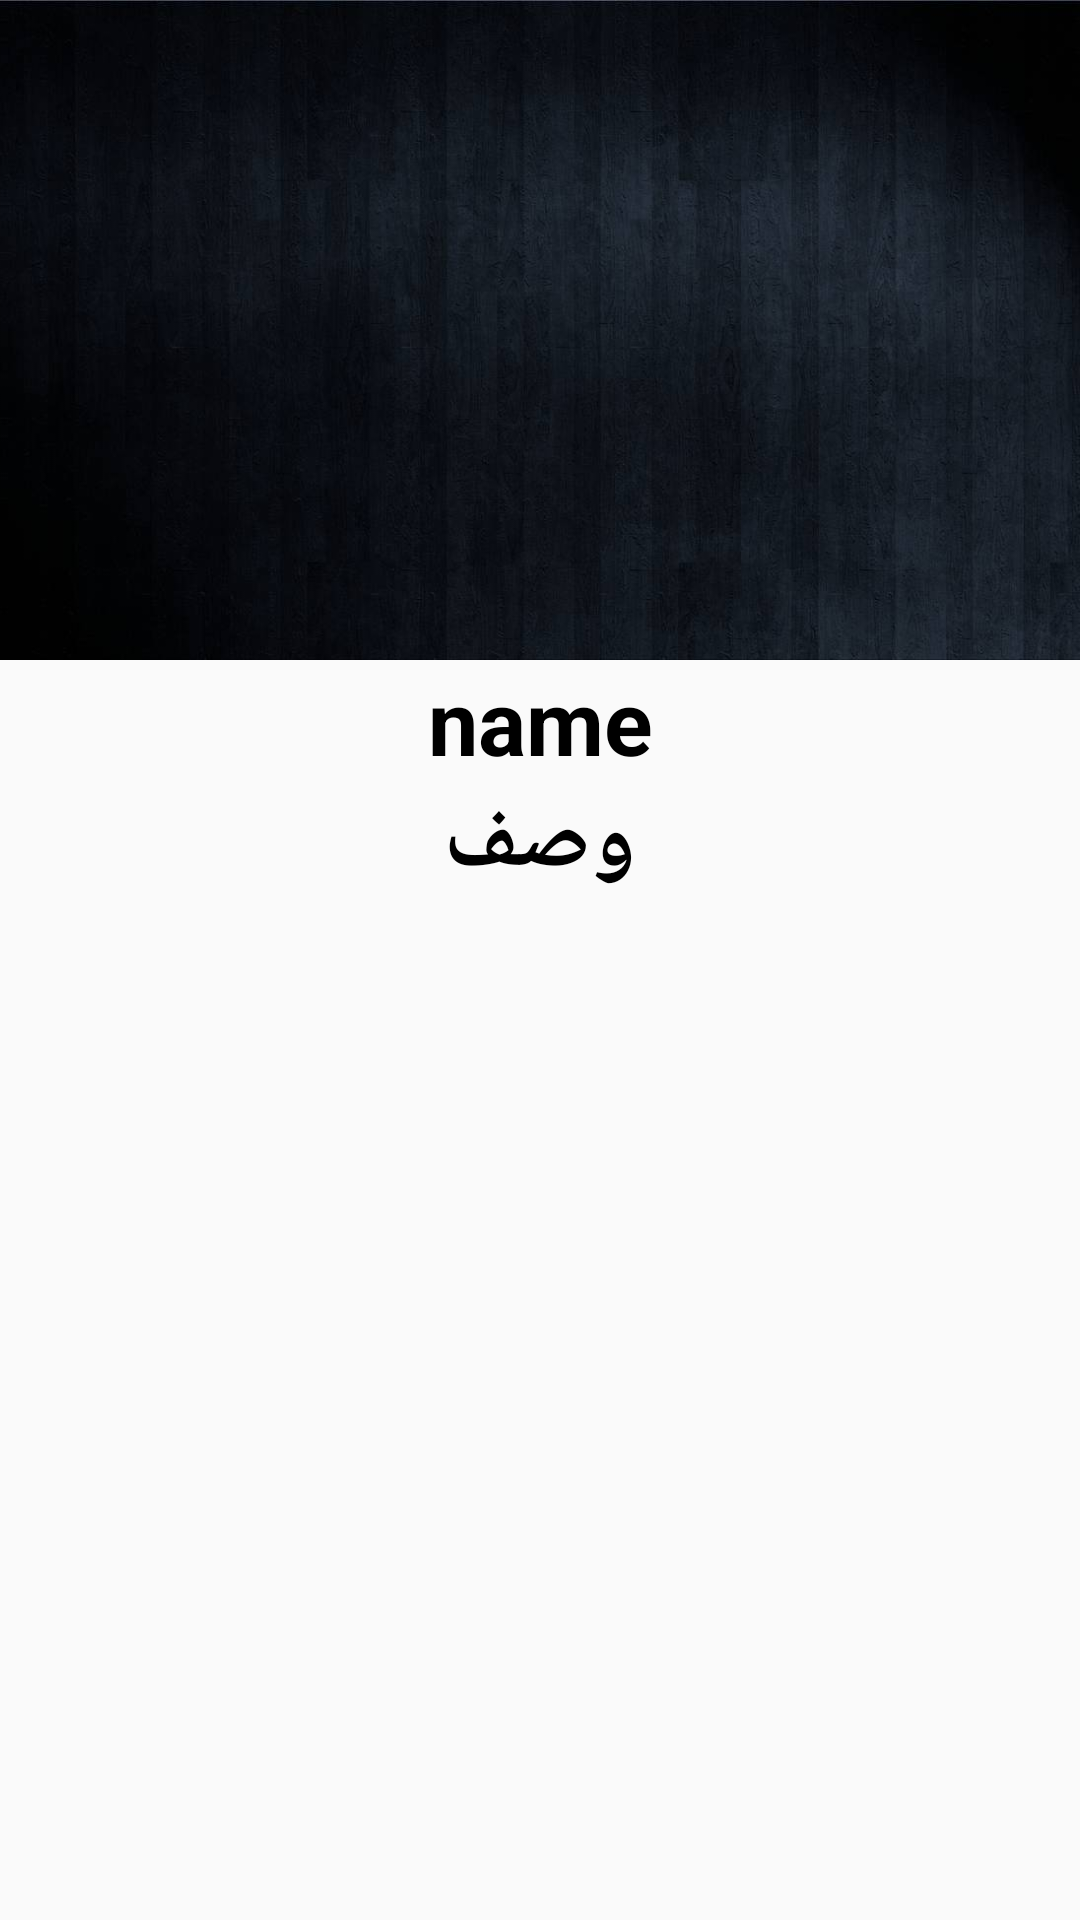

Write the Android layout XML for this screen, with the resource values it uses.
<!-- AndroidManifest.xml: application theme AppTheme -->
<!-- res/layout/activity_desis_detils.xml -->
<?xml version="1.0" encoding="utf-8"?>
<RelativeLayout xmlns:android="http://schemas.android.com/apk/res/android"
    xmlns:app="http://schemas.android.com/apk/res-auto"
    xmlns:tools="http://schemas.android.com/tools"
    android:layout_width="match_parent"
    android:layout_height="match_parent"
    android:orientation="vertical"
    tools:context=".Desis_detils">

    <ImageView
        android:id="@+id/des_image"
        android:layout_width="match_parent"
        android:layout_height="220dp"
        android:src="@drawable/background"
        android:scaleType="centerCrop"
        />

    <TextView
        android:id="@+id/de_name"
        android:layout_width="match_parent"
        android:layout_height="wrap_content"
        android:layout_below="@+id/des_image"
        android:layout_centerInParent="true"
        android:textStyle="bold"
        android:text="name"
        android:textSize="30dp"
        android:gravity="center"
        android:textColor="@android:color/black"
        />
    <TextView
        android:id="@+id/de_Descraption"
        android:layout_width="match_parent"
        android:layout_height="wrap_content"
        android:layout_below="@+id/de_name"
        android:textStyle="bold"
        android:text="وصف"
        android:textSize="30dp"
        android:gravity="center"
        android:textColor="@android:color/black"

        />

</RelativeLayout>
<!-- resources referenced by this layout -->
<resources>
  <!-- drawable background: jpg bitmap (drawable, 41934 bytes) -->
  <style name="AppTheme" parent="Theme.AppCompat.Light.NoActionBar">
          
          <item name="colorPrimary">@color/colorPrimary</item>
          <item name="colorPrimaryDark">@color/colorPrimaryDark</item>
          <item name="colorAccent">@color/colorAccent</item>
      </style>
  <color name="colorPrimary">#008577</color>
  <color name="colorPrimaryDark">#00574B</color>
  <color name="colorAccent">#D81B60</color>
</resources>
